9-way image classification set "data" from GitHub (yogay2021/ChineseChess-Project); label vocabulary: cannon, car, elephant, general, horse, marshal, minister, scholar, solider.

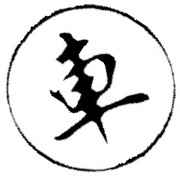
Label: car

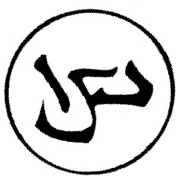
Label: horse

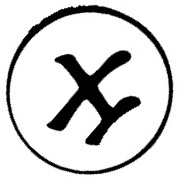
Label: scholar

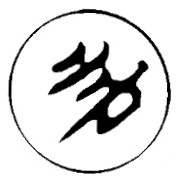
Label: marshal

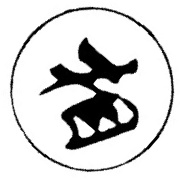
Label: minister

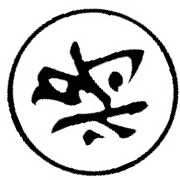
Label: general
